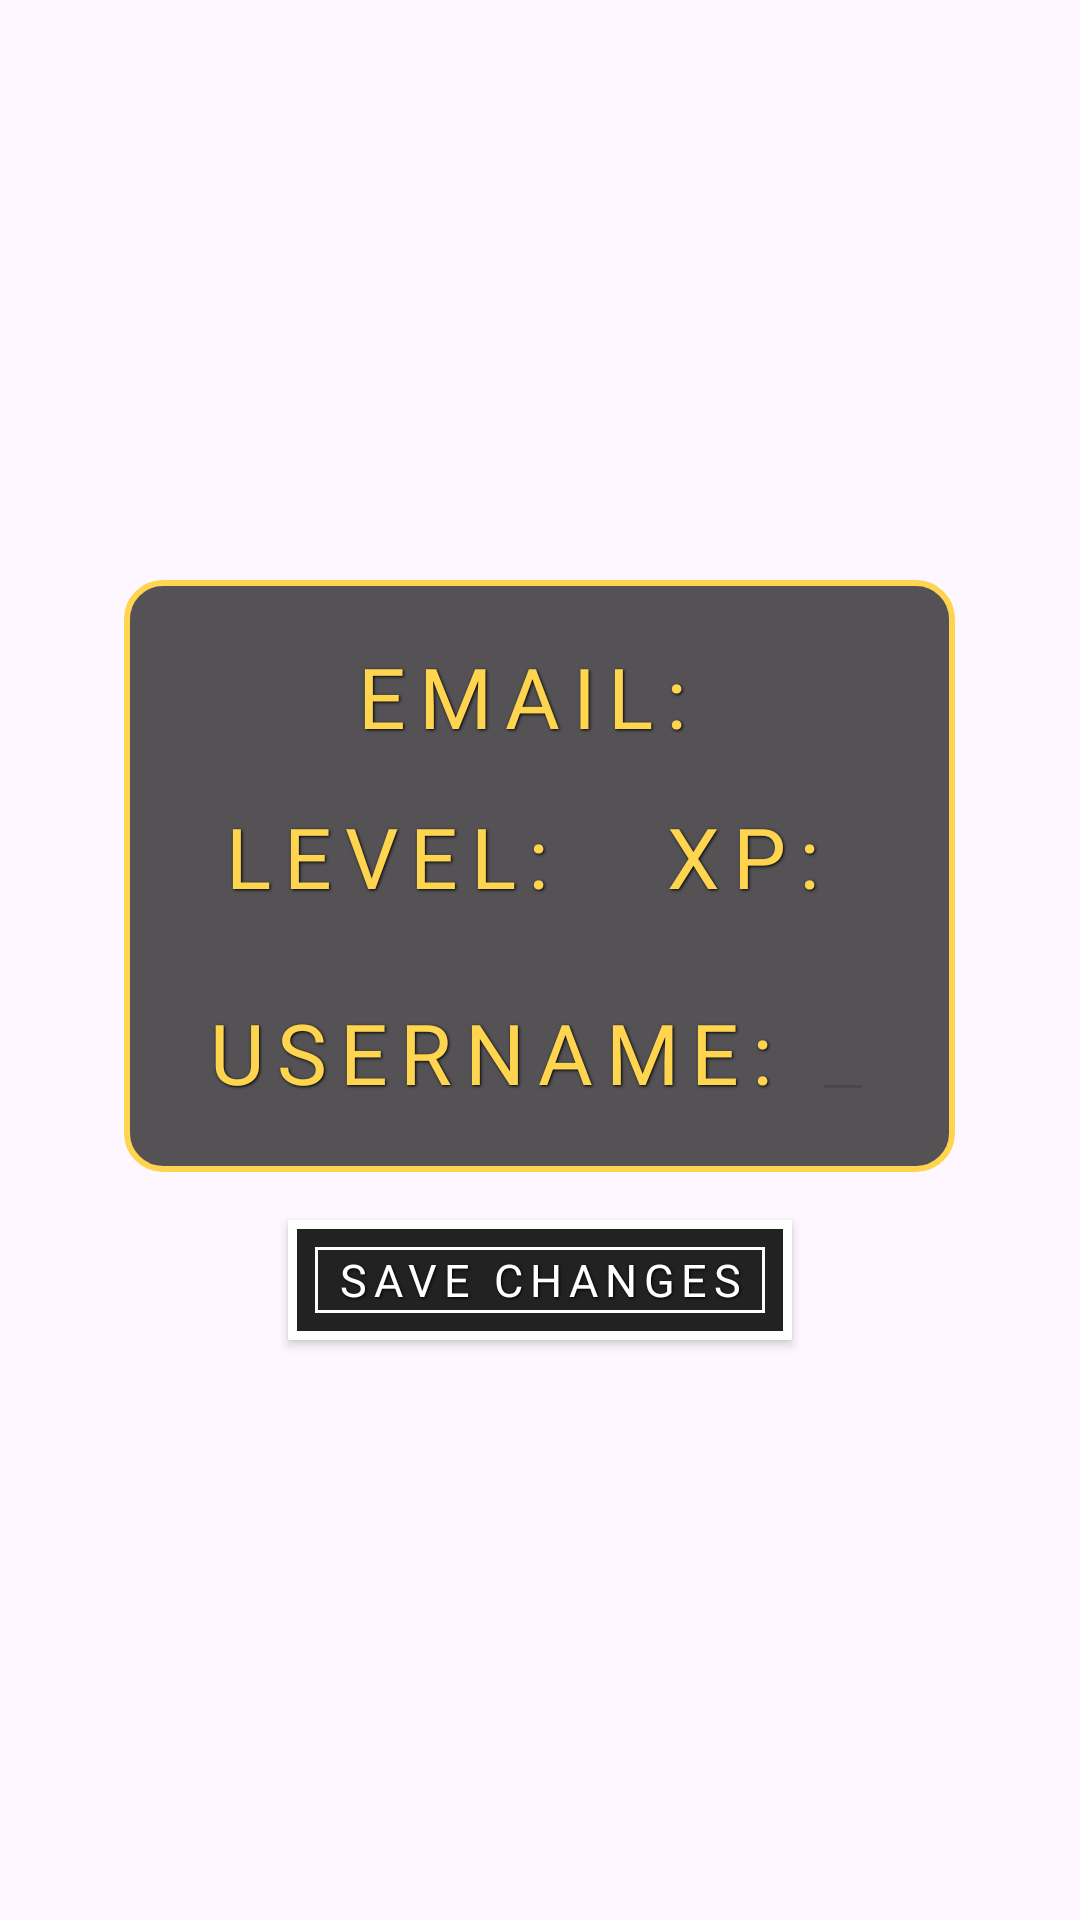

Write the Android layout XML for this screen, with the resource values it uses.
<!-- AndroidManifest.xml: application theme Theme.PvZOnline -->
<!-- res/layout/fragment_user_details.xml -->
<?xml version="1.0" encoding="utf-8"?>
<LinearLayout xmlns:android="http://schemas.android.com/apk/res/android"
    xmlns:tools="http://schemas.android.com/tools"
    android:layout_width="match_parent"
    android:layout_height="match_parent"
    android:gravity="center"
    android:orientation="vertical"
    tools:context=".UserDetailsFragment">

    <LinearLayout
        android:layout_width="wrap_content"
        android:layout_height="wrap_content"
        android:background="@drawable/details_border_bg"
        android:gravity="center"
        android:orientation="vertical">

        <TextView
            android:id="@+id/userEmail"
            style="@style/RetroText"
            android:layout_width="wrap_content"
            android:layout_height="wrap_content"
            android:text="Email: "
            android:textColor="#FFD54F" />

        <LinearLayout
            android:layout_width="wrap_content"
            android:layout_height="wrap_content"
            android:layout_marginTop="16dp">

            <TextView
                android:id="@+id/userLevel"
                style="@style/RetroText"
                android:layout_width="wrap_content"
                android:layout_height="wrap_content"
                android:layout_marginHorizontal="12dp"
                android:text="Level: "
                android:textColor="#FFD54F" />

            <TextView
                android:id="@+id/userXp"
                style="@style/RetroText"
                android:layout_width="wrap_content"
                android:layout_height="wrap_content"
                android:layout_marginHorizontal="12dp"
                android:text="XP: "
                android:textColor="#FFD54F" />
        </LinearLayout>

        <LinearLayout
            android:layout_width="wrap_content"
            android:layout_height="wrap_content"
            android:layout_marginTop="16dp">

            <TextView
                style="@style/RetroText"
                android:id="@+id/usernameLabel"
                android:layout_width="wrap_content"
                android:layout_height="wrap_content"
                android:text="Username: "
                android:textColor="#FFD54F"
                android:layout_marginTop="5dp"/>

            <EditText
                android:id="@+id/changeUsernameInput"
                style="@style/RetroInput"
                android:layout_width="wrap_content"
                android:layout_height="wrap_content"
                android:textColor="#FFFDE7"
                android:textSize="25dp"
                />
        </LinearLayout>
    </LinearLayout>


    <androidx.appcompat.widget.AppCompatButton
        android:id="@+id/saveChangesBtn"
        style="@style/RetroButton"
        android:layout_width="wrap_content"
        android:layout_height="40dp"
        android:layout_marginTop="16dp"
        android:text="Save Changes"
        android:textSize="15dp" />
</LinearLayout>
<!-- resources referenced by this layout -->
<resources>
  <!-- drawable details_border_bg (drawable) -->
  <?xml version="1.0" encoding="utf-8"?>
  <shape xmlns:android="http://schemas.android.com/apk/res/android">
      <solid android:color="#AA000000" /> 
      <stroke
          android:width="2dp"
          android:color="#FFD54F" /> 
      <corners android:radius="12dp" />
      <padding
          android:bottom="20dp"
          android:left="20dp"
          android:right="20dp"
          android:top="20dp" />
  </shape>
  <style name="RetroInput">
          <item name="android:textColor">#FFFFFF</item>
          <item name="android:textSize">18sp</item>
          <item name="android:fontFamily">@font/alegreya_sans_sc_bold</item>
          <item name="android:letterSpacing">0.05</item>
          <item name="android:shadowRadius">0</item>
      </style>
  <style name="RetroText">
          <item name="android:textColor">#FFFFFF</item>
          <item name="android:textSize">28sp</item> 
          <item name="android:fontFamily">@font/alegreya_sans_sc_bold</item>
          <item name="android:letterSpacing">0.15</item>
          <item name="android:shadowColor">#000000</item>
          <item name="android:shadowDx">1</item>
          <item name="android:shadowDy">1</item>
          <item name="android:shadowRadius">2</item>
          <item name="android:textAllCaps">true</item>
      </style>
  <style name="Theme.PvZOnline" parent="Base.Theme.PvZOnline" />
  <!-- drawable btn_retro_pressed (drawable) -->
  <selector xmlns:android="http://schemas.android.com/apk/res/android">
      
      <item android:state_pressed="true" android:drawable="@drawable/btn_retro_pressed_bg"/>
      
      <item android:drawable="@drawable/btn_retro_bg"/>
  </selector>
  <style name="Base.Theme.PvZOnline" parent="Theme.Material3.DayNight.NoActionBar">
          
          
      </style>
  <!-- drawable btn_retro_pressed_bg (drawable) -->
  <layer-list xmlns:android="http://schemas.android.com/apk/res/android">
  
      
      <item>
          <shape android:shape="rectangle">
              <solid android:color="#D64933"/> 
          </shape>
      </item>
  
      
      <item>
          <shape android:shape="rectangle">
              <stroke android:width="3dp" android:color="#FFFFFF"/>
              <padding android:left="3dp" android:top="3dp" android:right="3dp" android:bottom="3dp"/>
          </shape>
      </item>
  
      <item android:left="6dp" android:top="6dp" android:right="6dp" android:bottom="6dp">
          <shape android:shape="rectangle">
              <stroke android:width="1dp" android:color="#FFFFFF"/>
          </shape>
      </item>
  
  </layer-list>
  <!-- drawable btn_retro_bg (drawable) -->
  <layer-list xmlns:android="http://schemas.android.com/apk/res/android">
  
      
      <item>
          <shape android:shape="rectangle">
              <solid android:color="#222222"/>
          </shape>
      </item>
  
      
      <item>
          <shape android:shape="rectangle">
              <stroke android:width="3dp" android:color="#FFFFFF"/>
              <padding android:left="3dp" android:top="3dp" android:right="3dp" android:bottom="3dp"/>
          </shape>
      </item>
  
      <item android:left="6dp" android:top="6dp" android:right="6dp" android:bottom="6dp">
          <shape android:shape="rectangle">
              <stroke android:width="1dp" android:color="#FFFFFF"/>
          </shape>
      </item>
  
  </layer-list>
</resources>
